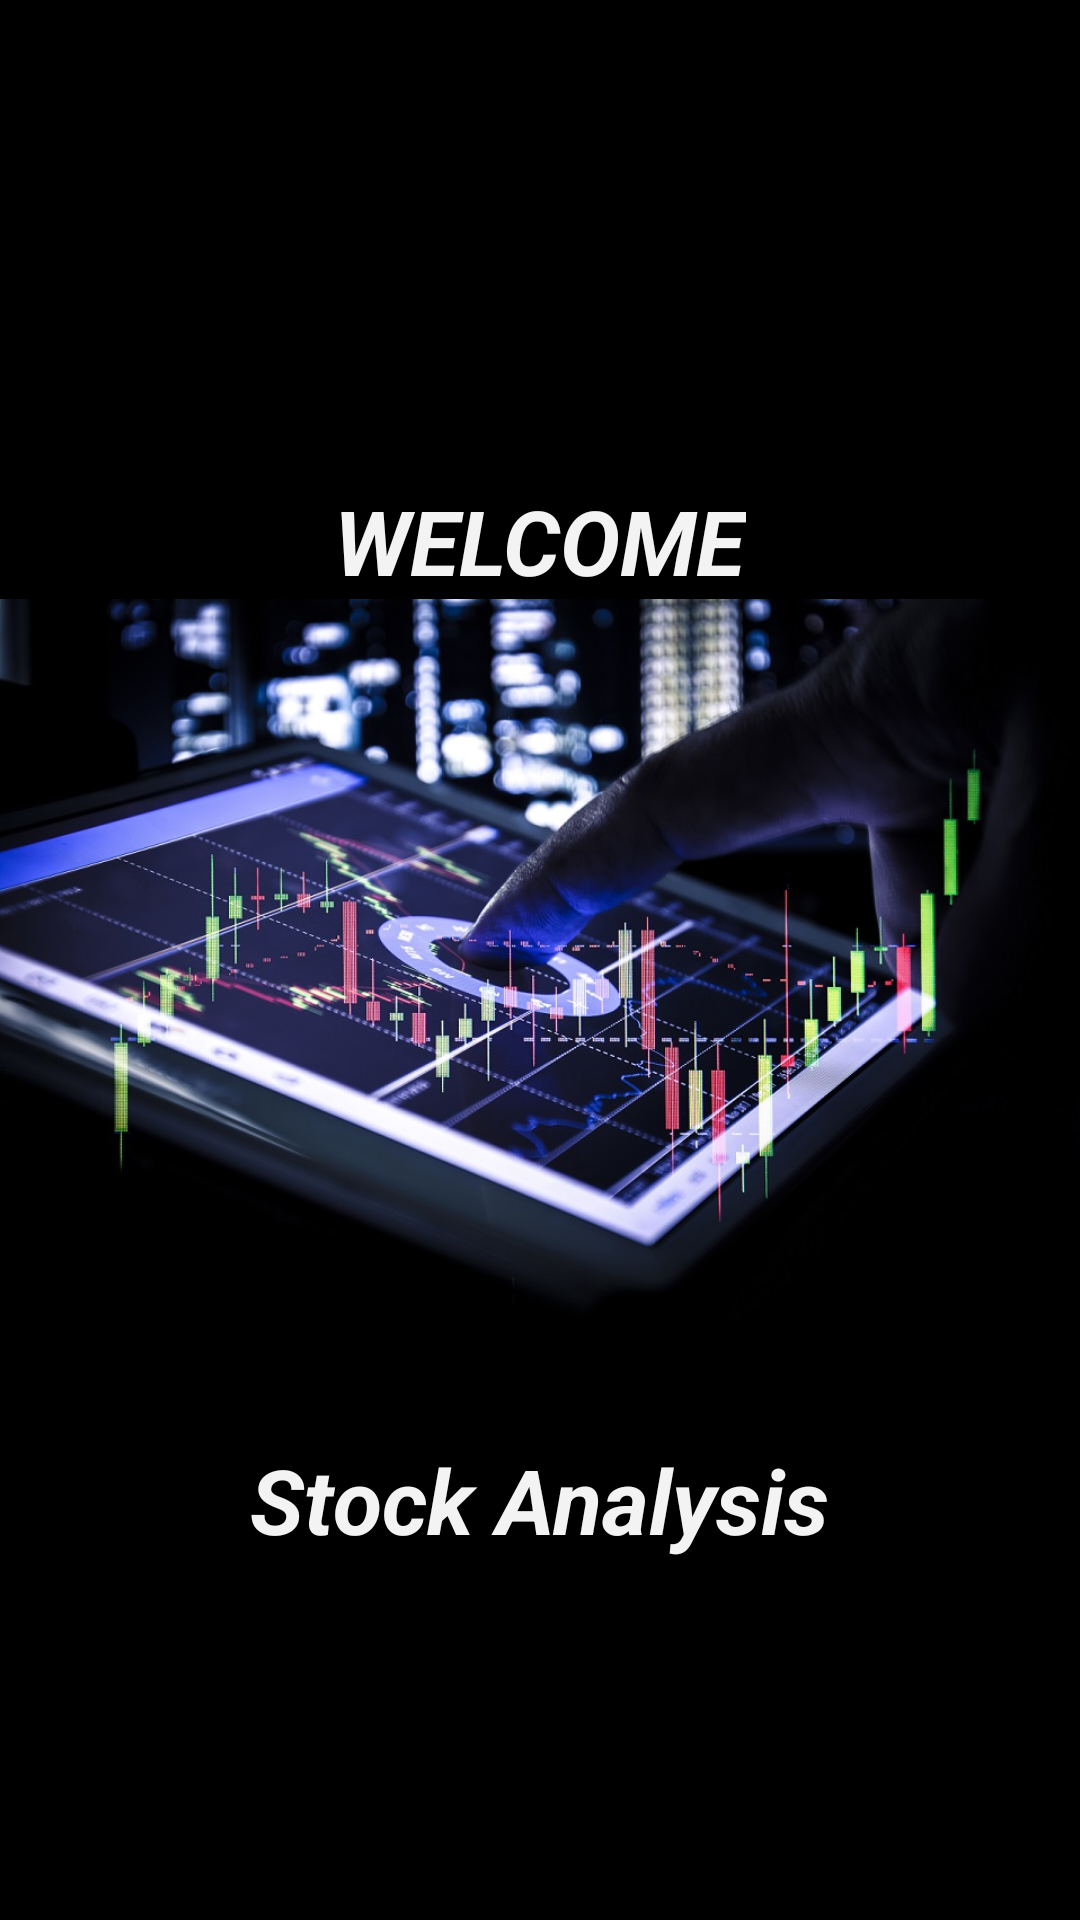

The Android layout XML behind this screen, and the referenced resources:
<!-- AndroidManifest.xml: application theme NewTheme -->
<!-- res/layout/activity_main.xml -->
<RelativeLayout xmlns:android="http://schemas.android.com/apk/res/android"
    xmlns:tools="http://schemas.android.com/tools"
    android:layout_width="match_parent"
    android:layout_height="match_parent"
    android:paddingBottom="@dimen/activity_vertical_margin"
    android:paddingLeft="@dimen/activity_horizontal_margin"
    android:paddingRight="@dimen/activity_horizontal_margin"
    android:paddingTop="@dimen/activity_vertical_margin"
    tools:context="com.example.stockanalysis.MainActivity" >

    <ImageView
        android:id="@+id/imageSplash"
        android:layout_width="wrap_content"
        android:layout_height="wrap_content"
        android:layout_centerHorizontal="true"
        android:layout_centerVertical="true"
        android:src="@drawable/splash" />

    <TextView
        android:id="@+id/textAppName"
        android:layout_width="wrap_content"
        android:layout_height="wrap_content"
        android:layout_below="@+id/imageSplash"
        android:layout_centerHorizontal="true"
        android:text="Stock Analysis"
        android:textSize="30sp"
        android:textStyle="bold|italic"
        android:textAppearance="?android:attr/textAppearanceLarge" />

    <TextView
        android:id="@+id/textWelcome"
        android:layout_width="wrap_content"
        android:layout_height="wrap_content"
        android:layout_alignTop="@+id/imageSplash"
        android:layout_centerHorizontal="true"
        android:text="WELCOME"
        android:textSize="30sp"
        android:textStyle="bold|italic"
        android:textAppearance="?android:attr/textAppearanceLarge" />
    
</RelativeLayout>
<!-- resources referenced by this layout -->
<resources>
  <!-- drawable splash: jpg bitmap (drawable-xhdpi, 175992 bytes) -->
  <style name="NewTheme" parent="android:Theme.Holo" />
</resources>
